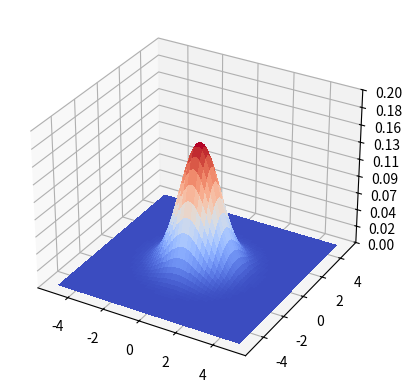

Write Python code to recreate this figure.
import matplotlib.pyplot as plt
from matplotlib import cm
from matplotlib.ticker import LinearLocator
import numpy as np
import math

fig, ax = plt.subplots(subplot_kw={"projection": "3d"})

# Make data.
X = np.arange(-5, 5, 0.01)
Y = np.arange(-5, 5, 0.01)
X, Y = np.meshgrid(X, Y)
R = np.sqrt(X**2 + Y**2)
Z = (1 / (2 * np.pi)) * np.exp(-(X**2+Y**2)/2)

# Plot the surface.
surf = ax.plot_surface(X, Y, Z, cmap=cm.coolwarm,
                       linewidth=0, antialiased=False)

# Customize the z axis.
ax.set_zlim(0, 0.2)
ax.zaxis.set_major_locator(LinearLocator(10))
# A StrMethodFormatter is used automatically
ax.zaxis.set_major_formatter('{x:.02f}')

# Add a color bar which maps values to colors.


plt.show()